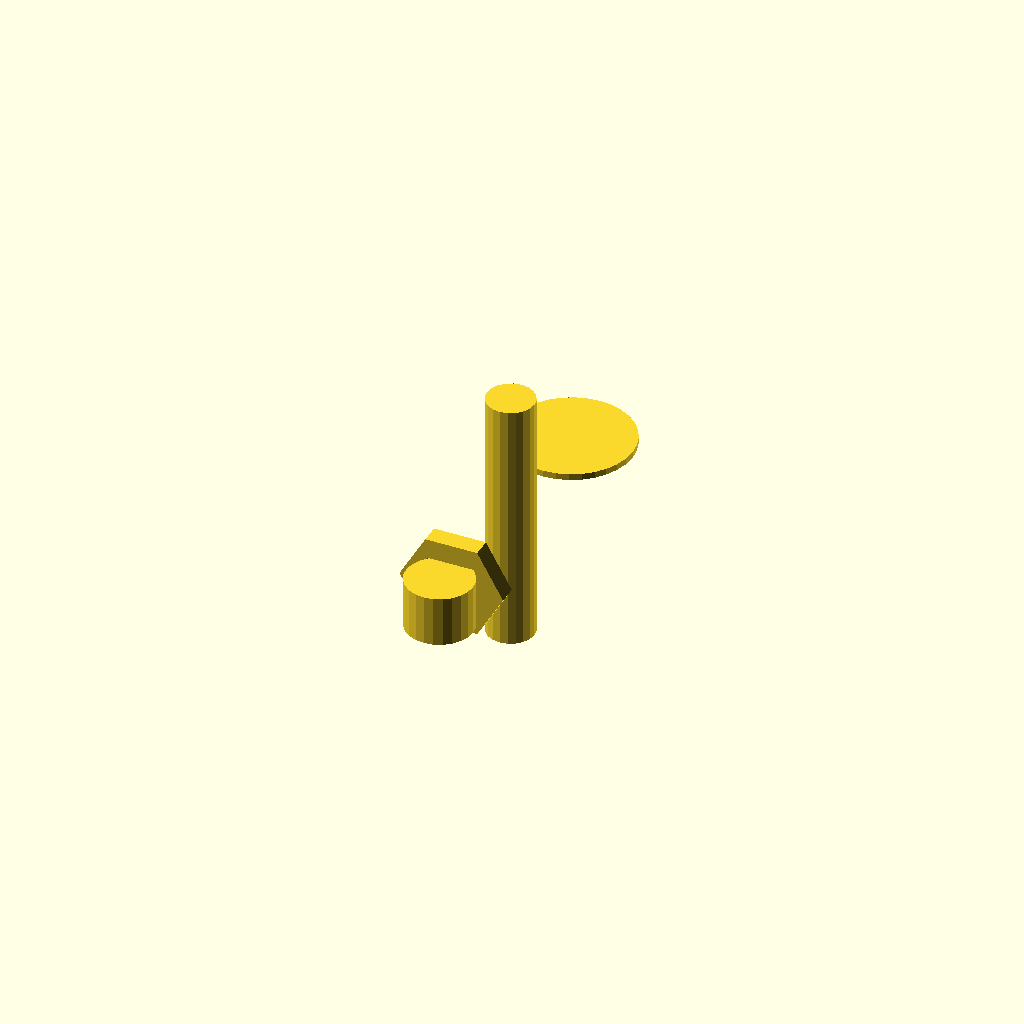
Cell 1: the model at its default parameters.
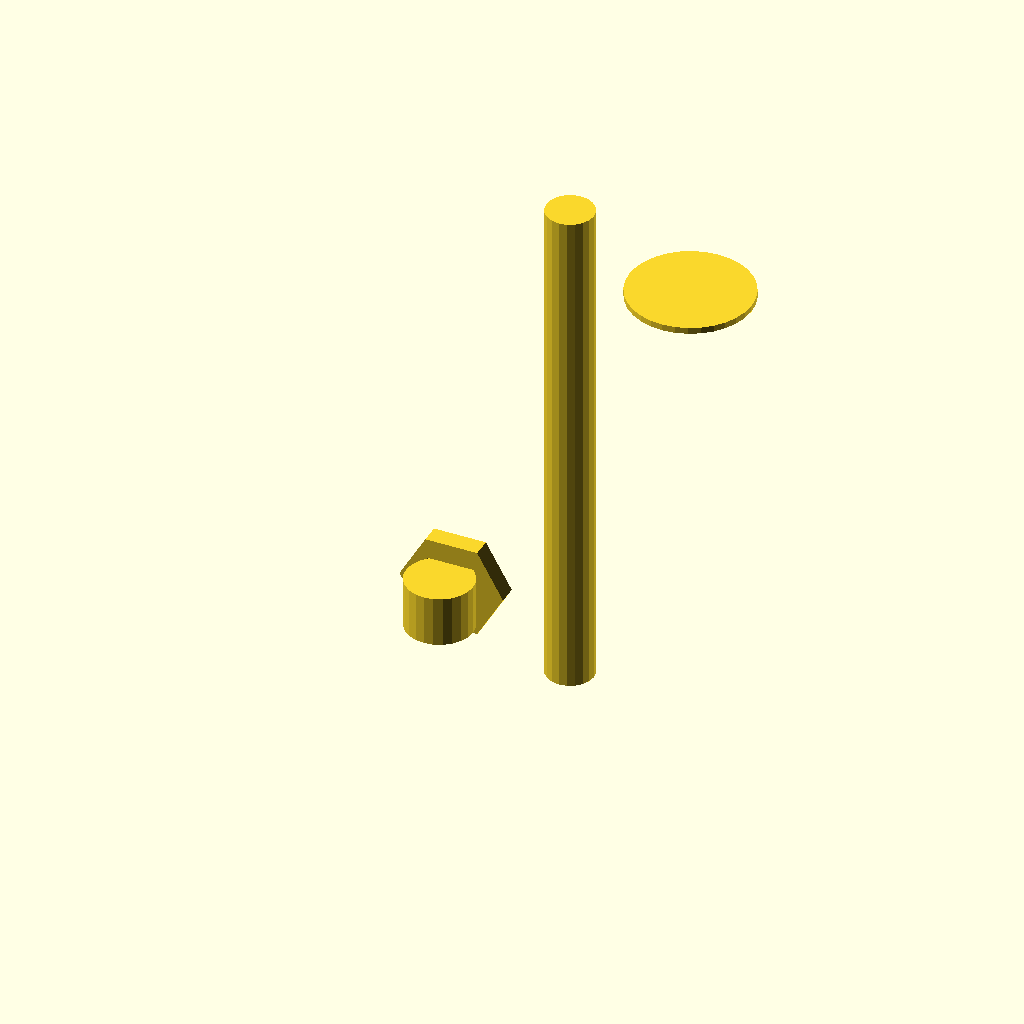
Cell 2 — length_mm set to 162.56, the other parameters unchanged.
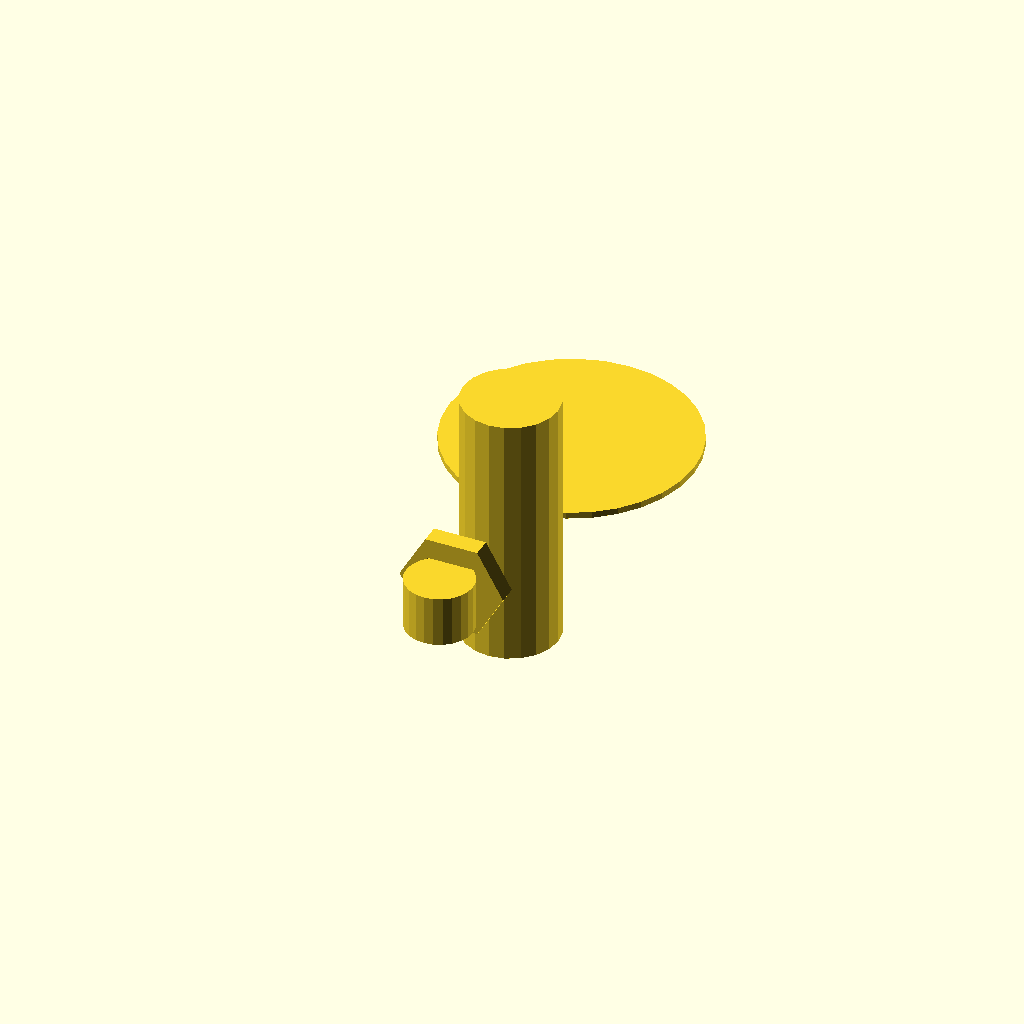
Cell 3: the same model with body_dia_mm = 86.36.
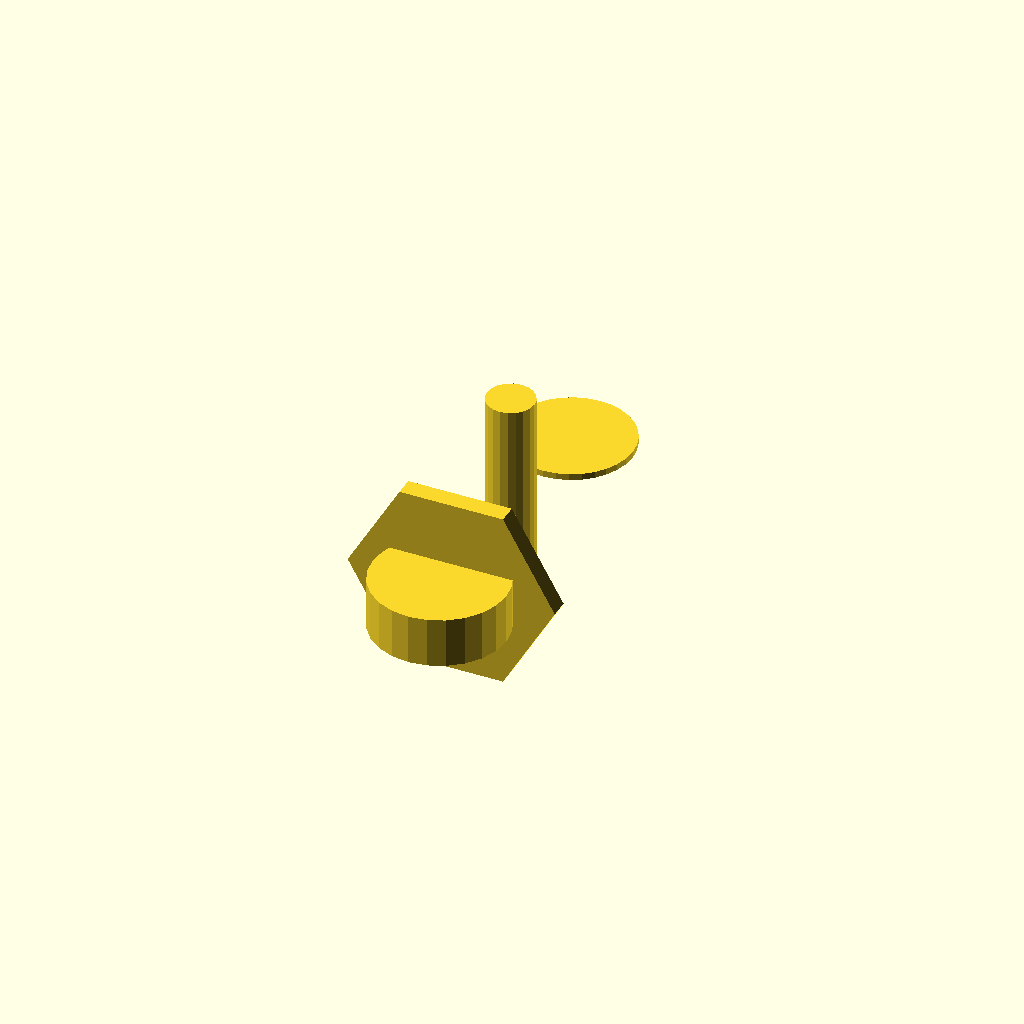
Cell 4: the same model with thread_od = 42.6.
One fixed orthographic camera (rotation 55°, 0°, 25°; colour scheme Cornfield) for every cell.
Source of the model, packages/halofire-catalog/authoring/scad/viking_vk530_esfr_upright_k252_214f.scad:
// Auto-generated by scripts/author_from_manifest.py (Phase D.3).
// Source: data/phase_d_manifest.json (sku_intent='viking-vk530-esfr-upright-k252-214f').
// Do not hand-edit — regenerate from the manifest.
//
// @part viking_vk530_esfr_upright_k252_214f
// @kind sprinkler_head
// @category head.upright.k252
// @display-name "Viking VK530 ESFR Upright K25.2 214°F"
// @mfg viking_group
// @mfg-pn VK530
// @listing UL FM
// @hazard-classes ESFR
// @price-usd 88.00
// @install-minutes 14
// @crew journeyman
// @k-factor 25.2
// @orientation upright
// @response quick
// @temperature 214F
// @param size_in number default=0.5 label="Size" unit="in"
// @port inlet position=[0,0.014,0] direction=[0,1,0] style=NPT_threaded size_in=1 role=drop

size_in = 0.5;
k_factor = 25.2;

length_mm   = 81.28;
body_dia_mm = 43.18;
thread_od   = 21.3;
thread_len  = 16;
deflector_d = body_dia_mm * 0.9;

rotate([180,0,0]) union() {
    translate([0, thread_len/2, 0])
        cylinder(h = thread_len, d = thread_od, center = true, $fn = 24);
    translate([0, -3, 0])
        rotate([90, 0, 0])
        cylinder(h = 6, d = thread_od * 1.55, $fn = 6, center = true);
    translate([0, -length_mm/2, 0])
        cylinder(h = length_mm, d = body_dia_mm * 0.35, center = true, $fn = 20);
    translate([0, -length_mm - 1, 0])
        cylinder(h = 2, d = deflector_d, center = true, $fn = 32);
}
Customizer parameters (derived from the source; name, type, default, range or options):
size_in: number, default 0.5
k_factor: number, default 25.2
length_mm: number, default 81.28
body_dia_mm: number, default 43.18
thread_od: number, default 21.3
thread_len: number, default 16
